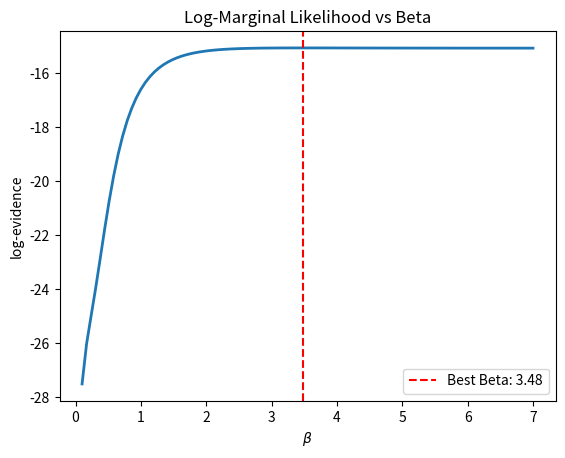
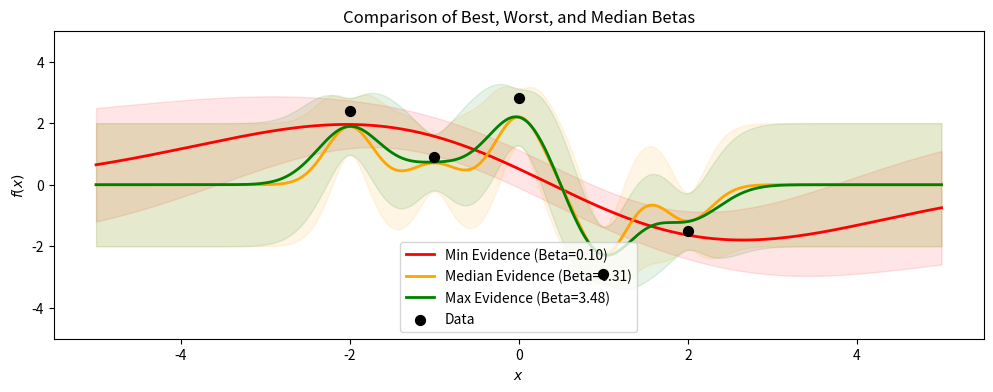

These figures' Python source, in order:
import os
import numpy as np
from typing import Callable
from matplotlib import pyplot as plt
from scipy.linalg import cho_solve, solve_triangular, cholesky
from scipy.spatial.distance import cdist

KERNEL_STRS = {
    'Laplacian': r'Laplacian, $\alpha={}$, $\beta={}$',
    'RBF': r'RBF, $\alpha={}$, $\beta={}$',
    'Spectral': r'Spectral, $\alpha={}$, $\beta={}$, $\gamma={}$',
    'NN': r'NN, $\alpha={}$, $\beta={}$'
}


def average_error(pred: np.ndarray, vals: np.ndarray):
    """
    Calculates the average squared error of the given predictions
    :param pred: the predicted values
    :param vals: the true values
    :return: the average squared error between the predictions and the true values
    """
    return np.mean((pred - vals)**2)


def RBF_kernel(alpha: float, beta: float) -> Callable:
    """
    An implementation of the RBF kernel
    :param alpha: the kernel variance
    :param beta: the kernel bandwidth
    :return: a function that receives two inputs and returns the output of the kernel applied to these inputs
    """
    def kern(x, y):
        if np.ndim(x) == 1:
            x = x.reshape(-1, 1)
        if np.ndim(y) == 1:
            y = y.reshape(-1, 1)
        
        sqdist = cdist(x, y, metric='sqeuclidean')
        return alpha * np.exp(-beta * sqdist)
    return kern


def Laplacian_kernel(alpha: float, beta: float) -> Callable:
    """
    An implementation of the Laplacian kernel
    :param alpha: the kernel variance
    :param beta: the kernel bandwidth
    :return: a function that receives two inputs and returns the output of the kernel applied to these inputs
    """
    def kern(x, y):
        if np.ndim(x) == 1:
            x = x.reshape(-1, 1)
        if np.ndim(y) == 1:
            y = y.reshape(-1, 1)
        dist = cdist(x, y, metric='cityblock')
        return alpha * np.exp(-beta * dist)
    return kern


def Spectral_kernel(alpha: float, beta: float, gamma: float) -> Callable:
    """
    An implementation of the Spectral kernel (see https://arxiv.org/pdf/1302.4245.pdf)
    :return: a function that receives two inputs and returns the output of the kernel applied to these inputs
    """
    def kern(x, y):
        if np.ndim(x) == 1:
            x = x.reshape(-1, 1)
        if np.ndim(y) == 1:
            y = y.reshape(-1, 1)
        sqdist = cdist(x, y, metric='sqeuclidean')
        dists = np.sqrt(sqdist)
        return alpha * np.exp(-beta * sqdist) * np.cos(np.pi * dists / gamma)
    return kern


def NN_kernel(alpha: float, beta: float) -> Callable:
    """
    An implementation of the Neural Network kernel (see section 4.2.3 of http://www.gaussianprocess.org/gpml/chapters/RW.pdf)
    :return: a function that receives two inputs and returns the output of the kernel applied to these inputs
    """
    def kern(x, y):
        if np.ndim(x) == 1:
            x = x.reshape(-1, 1)
        if np.ndim(y) == 1:
            y = y.reshape(-1, 1)
        
        dot_products = x @ y.T
        numerator = 2 * beta * (dot_products) + 1
        x_norms_squared = np.sum(x**2, axis=1)
        y_norms_squared = np.sum(y**2, axis=1)
        denom_x = 1 + 2 * beta * (1 + x_norms_squared)
        denom_y = 1 + 2 * beta * (1 + y_norms_squared)
        denominator = np.sqrt(np.outer(denom_x, denom_y))
        return alpha * (2.0/np.pi) * np.arcsin(numerator / denominator)
    return kern


class GaussianProcess:

    def __init__(self, kernel: Callable, noise: float):
        """
        Initialize a GP model with the specified kernel and noise
        :param kernel: the kernel to use when fitting the data/predicting
        :param noise: the sample noise assumed to be added to the data
        """
        # todo <your code here>
        self.kernel = kernel
        self.noise = noise

        self.x_train = None
        self.y_train = None
        self.L = None
        self.alpha = None

    def fit(self, X, y) -> 'GaussianProcess':
        """
        Find the model's posterior using the training data X
        :param X: the training data
        :param y: the true regression values for the samples X
        :return: the fitted model
        """
        self.x_train = X
        self.y_train = y
        K_noise = self.kernel(X, X) + self.noise * np.eye(len(X))
        self.L = cholesky(K_noise, lower=True)
        self.alpha = cho_solve((self.L, True), y)
        return self

    def predict(self, X: np.ndarray) -> np.ndarray:
        """
        Predicts the MMSE regression values of X with the trained model
        :param X: the samples to predict
        :return: the predictions for X
        """
        k_star = self.kernel(self.x_train, X)
        mean_predictions = k_star.T @ self.alpha

        return mean_predictions

    def fit_predict(self, X: np.ndarray, y: np.ndarray) -> np.ndarray:
        """
        Find the model's posterior and return the predicted values for X using MMSE
        :param X: the training data
        :param y: the true regression values for the samples X
        :return: the predictions of the model for the samples X
        """
        self.fit(X, y)
        return self.predict(X)

    def sample(self, X) -> np.ndarray:
        """
        Sample a function from the posterior
        :param X: the samples around which to calculate the standard deviation
        :return: a numpy array with the sample (same shape as X)
        """
        k_ss = self.kernel(X, X)
        if self.x_train is None:
            mu = np.zeros(X.shape[0])
            cov = k_ss
        else:
            k_star = self.kernel(self.x_train, X)
            v = solve_triangular(self.L, k_star, lower=True)
            mu = k_star.T @ self.alpha
            cov = k_ss - v.T @ v
        
        cov += 1e-8 * np.eye(X.shape[0])
        l_sample = cholesky(cov, lower=True)
        z = np.random.normal(size=X.shape[0])
        return mu + l_sample @ z

    def predict_std(self, X: np.ndarray) -> np.ndarray:
        """
        Calculates the model's standard deviation around the mean prediction for the values of X
        :param X: the samples around which to calculate the standard deviation
        :return: a numpy array with the standard deviations (same shape as X)
        """
        if self.x_train is None:
            return np.sqrt(np.diagonal(self.kernel(X, X)))
        k_star = self.kernel(self.x_train, X)
        v = solve_triangular(self.L, k_star, lower=True)
        k_diag = np.diagonal(self.kernel(X, X))
        v_squared_sum = np.sum(v**2, axis=0)
        variance = k_diag - v_squared_sum
        variance = np.maximum(variance, 0)
        return np.sqrt(variance)

    def log_evidence(self, X: np.ndarray, y: np.ndarray) -> float:
        """
        Calculates the model's log-evidence under the training data
        :param X: the training data
        :param y: the true regression values for the samples X
        :return: the log-evidence of the model under the data points
        """
        self.fit(X, y)
        term1 = -0.5 * y.T @ self.alpha
        term2 = -np.sum(np.log(np.diagonal(self.L)))
        n = len(y)
        term3 = - (n / 2) * np.log(2 * np.pi)
        return term1 + term2 + term3


def main():
    # ------------------------------------------------------ section 2.1
    xx = np.linspace(-5, 5, 500)
    x, y = np.array([-2, -1, 0, 1, 2]), np.array([2.4, .9, 2.8, -2.9, -1.5])

    # ------------------------------ questions 2 and 3
    # choose kernel parameters
    params = [
        # Laplacian kernels
        ['Laplacian', Laplacian_kernel, 1, 0.025],           # insert your parameters, order: alpha, beta
        ['Laplacian', Laplacian_kernel, 1, 1.0],        
        ['Laplacian', Laplacian_kernel, 10, 1.0],        

        # RBF kernels
        ['RBF', RBF_kernel, 1, 0.025],                       # insert your parameters, order: alpha, beta
        ['RBF', RBF_kernel, 1, 1.0],        
        ['RBF', RBF_kernel, 10, 1.0],                    

        # Gibbs kernels
        ['Spectral', Spectral_kernel, 1, 0.005, 1],            # insert your parameters, order: alpha, beta, gamma
        ['Spectral', Spectral_kernel, 1, 0.05, 1],    
        ['Spectral', Spectral_kernel, 1, 0.5, 1],    

        # Neurel network kernels
        ['NN', NN_kernel, 0.5, 0.005],                         # insert your parameters, order: alpha, beta
        ['NN', NN_kernel, 0.5, 0.5],                      
        ['NN', NN_kernel, 0.5, 50],                     
    ]
    noise_var = 0.05

    if not os.path.exists('data/output/ex4'):
        os.makedirs('data/output/ex4')

    # plot all of the chosen parameter settings
    for i, p in enumerate(params):
        # create kernel according to parameters chosen
        k = p[1](*p[2:])    # p[1] is the kernel function while p[2:] are the kernel parameters

        # initialize GP with kernel defined above
        gp = GaussianProcess(k, noise_var)

        # plot prior variance and samples from the priors
        plt.figure()

        m_prior = np.zeros_like(xx)
        s_prior = 2*gp.predict_std(xx)

        plt.fill_between(xx, m_prior - s_prior, m_prior + s_prior, alpha=.3, color='blue')
        plt.plot(xx, m_prior, 'k--', lw=2)

        for i in range(5):
            plt.plot(xx, gp.sample(xx), lw=1)
        
        plt.xlabel('$x$')
        plt.ylabel('$f(x)$')
        plt.title(KERNEL_STRS[p[0]].format(*p[2:]))
        plt.ylim([-5, 5])

        hyper_parameters_string = f'_a={p[2]}_b={p[3]}'
        if p[0] == 'Spectral':
            hyper_parameters_string += f'_g={p[4]}'

        filename_prior = f"data/output/ex4/{p[0]}_Prior{hyper_parameters_string}.png"
        plt.savefig(filename_prior)
        plt.close()

        # fit the GP to the data and calculate the posterior mean and confidence interval
        gp.fit(x, y)
        m, s = gp.predict(xx), 2*gp.predict_std(xx)

        # plot posterior mean, confidence intervals and samples from the posterior
        plt.figure()
        plt.fill_between(xx, m-s, m+s, alpha=.3)
        plt.plot(xx, m, lw=2)
        for i in range(6): plt.plot(xx, gp.sample(xx), lw=1)
        plt.scatter(x, y, 30, 'k', zorder=10)
        plt.xlabel('$x$')
        plt.ylabel('$f(x)$')
        plt.title(KERNEL_STRS[p[0]].format(*p[2:]))
        plt.ylim([-5, 5])
        
        filename_posterior = f"data/output/ex4/{p[0]}_Posterior{hyper_parameters_string}.png"
        plt.savefig(filename_posterior)
        plt.close()
    
    # ------------------------------ question 4
    # define range of betas
    betas = np.linspace(0.1, 7, 101)
    noise_var = .27
    alpha = 1.0

    # calculate the evidence for each of the kernels
    evidence = [GaussianProcess(RBF_kernel(alpha, beta=b), noise_var).log_evidence(x, y) for b in betas]

    # plot the evidence as a function of beta
    plt.figure()
    plt.plot(betas, evidence, lw=2)
    plt.xlabel(r'$\beta$')
    plt.ylabel('log-evidence')
    plt.title('Log-Marginal Likelihood vs Beta')
    best_beta_idx = np.argmax(evidence)
    plt.axvline(betas[best_beta_idx], color='r', linestyle='--', label=f'Best Beta: {betas[best_beta_idx]:.2f}')
    plt.legend()
    plt.savefig('data/output/ex4/Evidence_Score.png')

    # extract betas that had the min, median and max evidence
    srt = np.argsort(evidence)
    median_idx = srt[len(evidence)//2]
    selected_betas = {
        'Min Evidence': betas[srt[0]],
        'Median Evidence': betas[median_idx],
        'Max Evidence': betas[srt[-1]]
    }

    plt.figure(figsize=(12, 4))
    colors = {'Min Evidence': 'red', 'Median Evidence': 'orange', 'Max Evidence': 'green'}

    for label, beta in selected_betas.items():
        gp = GaussianProcess(RBF_kernel(alpha, beta=beta), noise_var).fit(x, y)
        m = gp.predict(xx)
        s = 2 * gp.predict_std(xx)

        plt.plot(xx, m, lw=2, label=f'{label} (Beta={beta:.2f})', color=colors[label])
        plt.fill_between(xx, m - s, m + s, alpha=0.1, color=colors[label])

    plt.scatter(x, y, 50, 'k', zorder=10, label='Data')

    # plot the mean of the posterior of a GP using the extracted betas on top of the data
    plt.xlabel(r'$x$')
    plt.ylabel(r'$f(x)$')
    plt.title('Comparison of Best, Worst, and Median Betas')
    plt.legend()
    plt.ylim([-5, 5])
    plt.savefig('data/output/ex4/Evidence_Comparison.png')


if __name__ == '__main__':
    main()



